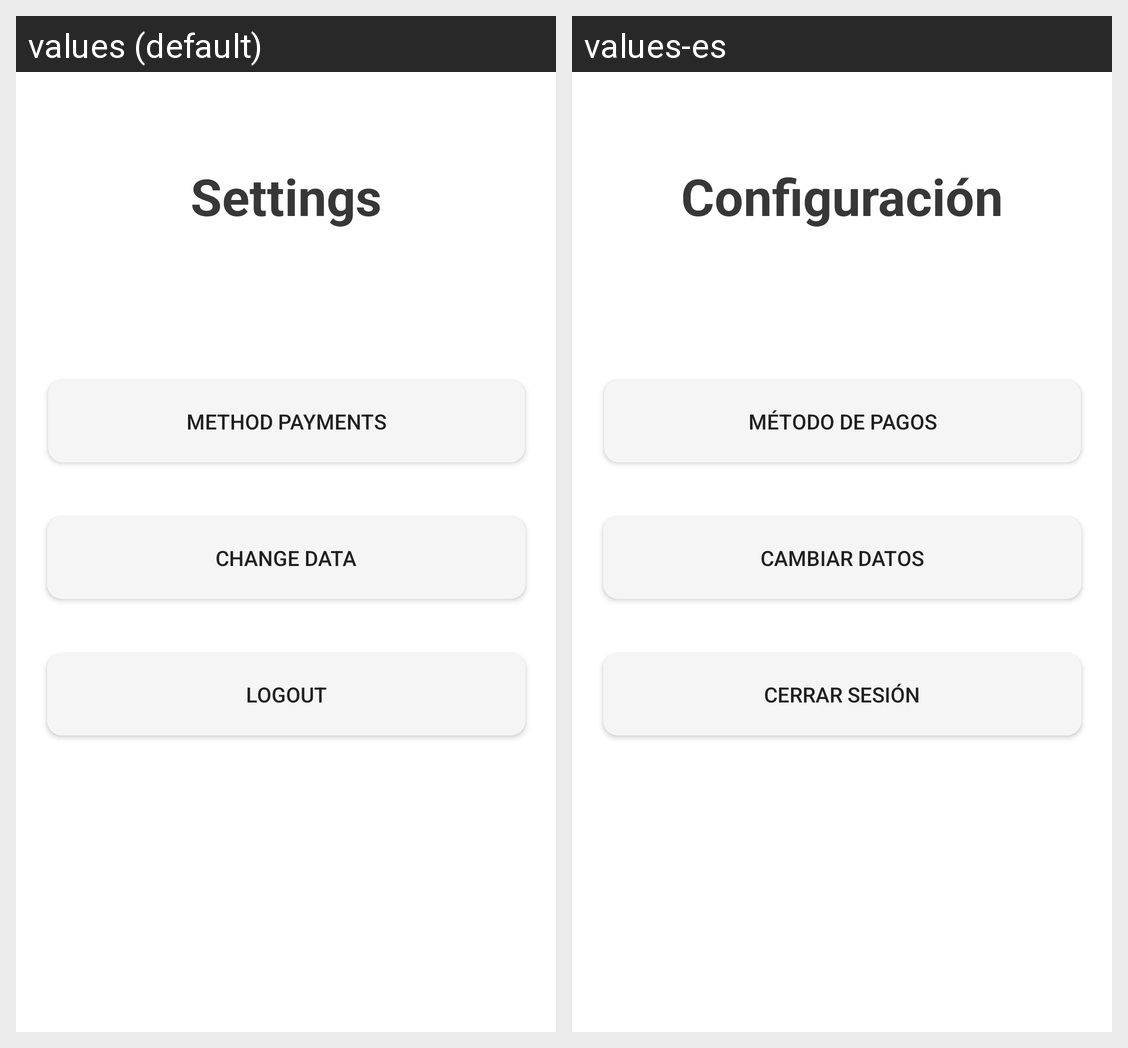

Here is an Android app screen in its default locale and in the app's own translations. Write out the translated-string differences for the strings that appear on this screen.
Android screen res/layout/activity_lender_settings.xml rendered under 2 locales, left to right: values (default), values-es. Device: Nexus 5 (rendered at 1080×1920; each locale shown at half size, 540×960, under a caption strip naming it); theme Theme.Iris.
Strings drawn on this screen, with the default value and each locale's value (text and hints the layout hard-codes, and strings that could not be matched under every locale, appear in the picture but are not listed):

settings_title
  values: Settings
  values-es: Configuración

change_data_option
  values: Change data
  values-es: Cambiar datos

logout_option
  values: logout
  values-es: cerrar sesión

method_payments_option
  values: Method payments
  values-es: Método de pagos
